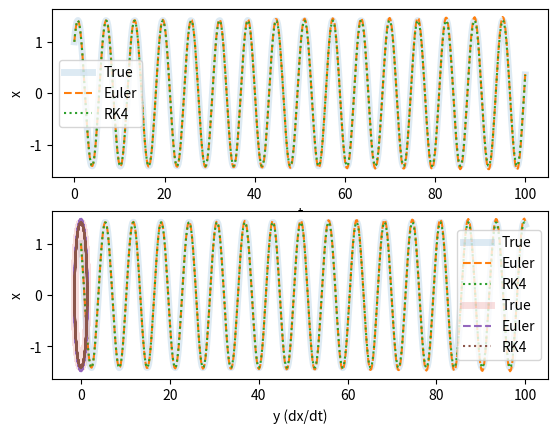

Python code for this plot:
# importing packages
import numpy as np
import math
import matplotlib.pyplot as plt
import time
def euler_step(f, x, t, h): #work
    """
     single Euler step function
        Parameter:
            f(function) = function used ( need to define more detail)
            x_current : the current value of x
            t_current : the current timestep
            h : interval between step (step size) (assumed to be constant for the sake of simplicity) is then given by t_{n+1} = h + t_n


    :return:
    [ x_{n+1} , t_{n+1} ] or [x_new , t_new] , which it the x and t for the next step
    """
    x_new = x + h * f(x, t)
    t_new = t + h
    return [x_new, t_new]

def RK4_step(f, x, t, h): #work
    """
     single 4th-order Runge-Kutta step function
        Parameter:
            f(function) = function used ( need to define more detail)
            x_current : the current value of x
            t_current : the current timestep
            h : interval between step (step size) (assumed to be constant for the sake of simplicity) is then given by t_{n+1} = h + t_n


    :return:
    [ x_{n+1} , t_{n+1} ] or [x_new , t_new] , which it the x and t for the next step
    """
    k1 = f(x, t)
    k2 = f(x + h * k1 / 2, t + h / 2)
    k3 = f(x + h * k2 / 2, t + h / 2)
    k4 = f(x + h * k3, t + h)
    x_new = x + (1 / 6) * h * (k1 + 2 * k2 + 2 * k3 + k4)
    t_new = t + h
    return [x_new, t_new]

def solve_to( f ,x , t , t1 , deltat_max , Method): # work
    """
     Function which solves from x_n , t_n to x_{n+1} , t_{n+1} in steps no bigger than deltat_max
        Parameter:
            f(function) = function used ( need to define more detail)
            x_current(x) : the current value of x
            t_current(t) : the current timestep
            t1 : the value of next timestep based on the current timestep
            deltat_max : The maximum timestep allowed
            Method : Which method to solve the ODE
    :return:
    """
    Method=str.lower(Method) #to ignore error cause by upper_case input
    #Determine which method to be used
    if Method == 'euler':
        method=euler_step
    if Method == 'rk4':
        method = RK4_step

    while (t + deltat_max) < t1:  # steps while t value is < t2
        x, t = method(f, x, t, deltat_max)
    else:
        x, t = method(f, x, t, t1 - t)  # bridges gap between last step and t2 using step size t2-t_prev_step
    return x

def solve_ode( f , x , t_0 , t_end , deltat_max , Method ,n=5 ,plot=False):
    """
    single Euler step function
        Parameter:
            f(function) = function used ( need to define more detail)
            x_current : the current value of x
            t_0 : the initial timestep
            t_end : the target timestep
            n = number of step to reach the target timestep(the default timesteps is 5)

    :return:
    """
    t = np.linspace(t_0, t_end, n)
    t_n = len(t)
    x_n = np.size(x)
    x_list = np.zeros((t_n,x_n))
    x_list[0]= x

    for i in range(t_n-1):
        x_list[i+1]=solve_to(f, x_list[i], t[i], t[i+1], deltat_max, Method)

    return x_list ,t



def error_depend_deltat_t( f ,x , t_0 , t_end ,h, Method , **kwargs): # plot=False , timer = False):
    if kwargs['timer'] == True:
        start = time.time()

    list_error = np.zeros(len(h))
    for i in range(len(h)):
        x_list ,t =solve_ode(f, x, t_0 , t_end , h[i], Method)
        if f == dxdt_equal_x:
            abs_error=find_error_dxdt_result(x_list[-1], t_end)

        list_error[i]=abs_error
        #print(x_list[-1])
    if kwargs['timer'] == True:
        end = time.time()
        print("Time taken for %s = %f sec" % (Method, end - start))
    #Therefore , the plot function wont take into account of the method
    if kwargs['plot'] == True:
        plot_loglog(h,list_error,Method)
    return list_error

def find_error_dxdt_result( x ,t ):
    abs_error = abs(x-np.exp(t))
    return abs_error



def plot_loglog(list_h,list_error , Method):
    Method=str.lower(Method) #to ignore error cause by upper_case input
    if Method == 'euler':
        plt.loglog(list_h, list_error, label ="Euler's Method")
    elif Method == 'rk4':
        plt.loglog(list_h, list_error, label ="RK4's Method")

    plt.legend()
    plt.xlabel('h')
    plt.ylabel('Absolute Error')
"""
def plot_xlabel_ylabel(xlabel, ylabel, x_axis , y_axis ,Method):
    n = np.ndim(euler_output[0]) #number of x_axis to plot against y_axis
    for i in range(1,n):
        plt.subplot(2, 1, 1)
        plt.plot(t, ex2_euler_sol_x, label='Euler')
        plt.plot(t, ex2_rk4_sol_x, label='RK4')

    plt.plot(x, y, label=Method)
    plt.xlabel(xlabel)
    plt.ylabel(ylabel)"""

def same_error(list_error_1,list_error_2 , h , tol=1e-5):
    error=abs(list_error_1-list_error_2)
    error_min_i = np.where(error == np.amin(error))
    #error_stat = (error < tol)
    output = None

    print(error_min_i)
    if error[error_min_i] < tol :  #At least one value smaller than tol
        index = np.where(error < tol)
        output=h[index]
    else:
        print('no step-sizes that give same error in the two method')
    return output

def dxdt_equal_x(x,t):
    dxdt= x
    return dxdt

def d2xdt2_equals_minus_x( r , t):
    """
    Function defining system of  ODEs dxdt = y, dy/dt = -x
    :param t: t value
    :param r: array [x, y]
    :return: returns value of dxdt and dy/dt at (t,u)
    """
    dxdt = r[1]
    dydt = -r[0]

    return np.array([dxdt, dydt])
def d2xdt2_equals_minus_x_true(t):
    """
    The general solution for 2nd order ODE d2xdt2_equals_minus_x()
    :return: Return the true value of x and y at a given time
    """
    x = np.sin(t) + np.cos(t)
    y = np.cos(t) - np.sin(t)
    return np.array([x, y])
#list_h=np.logspace(-1 , -6 , 100 ) #Therefore, h will be always smaller than the default timestep
#list_error_rk4 = error_depend_deltat_t(dxdt_equal_x,1 ,0 ,1 ,list_h , 'rk4', plot=True , timer = True)
#list_error_euler = error_depend_deltat_t(dxdt_equal_x,1 ,0 ,1 ,list_h ,  'euler', plot=True , timer = True)
#plt.show()
#print(same_error(list_error_rk4,list_error_euler , list_h))
"""
This section is used to answer Q3
"""
n = 500
euler_output,t=solve_ode(d2xdt2_equals_minus_x,[1,1] ,0 ,100 , 0.001,  'euler' , n=n , plot=True)
rk4_output,t=solve_ode(d2xdt2_equals_minus_x,[1,1] ,0 ,100 , 0.001,  'rk4' , n=n , plot=True)
true_answer=d2xdt2_equals_minus_x_true(t)
#plot_xlabel_ylabel('t', x, x , y ,Method)
plt.subplot(2, 1, 1)
plt.plot(t, true_answer[0], alpha=0.15 , lw=5, label='True')
plt.plot(t, euler_output[:,0],'--', label='Euler')
plt.plot(t, rk4_output[:,0],':', label='RK4')

plt.legend()
plt.xlabel('t')
plt.ylabel('x')

plt.subplot(2, 1, 2)
plt.plot(t, true_answer[1], alpha=0.15 , lw=5, label='True')
plt.plot(t, euler_output[:,1],'--', label='Euler')
plt.plot(t, rk4_output[:,1],':', label='RK4')


plt.legend()
plt.xlabel('t')
plt.ylabel('y (dx/dt)')

plt.show()

plt.plot(true_answer[1], true_answer[0], alpha=0.15 , lw=5, label='True')
plt.plot(euler_output[:,1], euler_output[:,0],'--', label='Euler')
plt.plot(rk4_output[:,1], rk4_output[:,0],':', label='RK4')
plt.legend()
plt.xlabel('y (dx/dt)')
plt.ylabel('x')
plt.show()